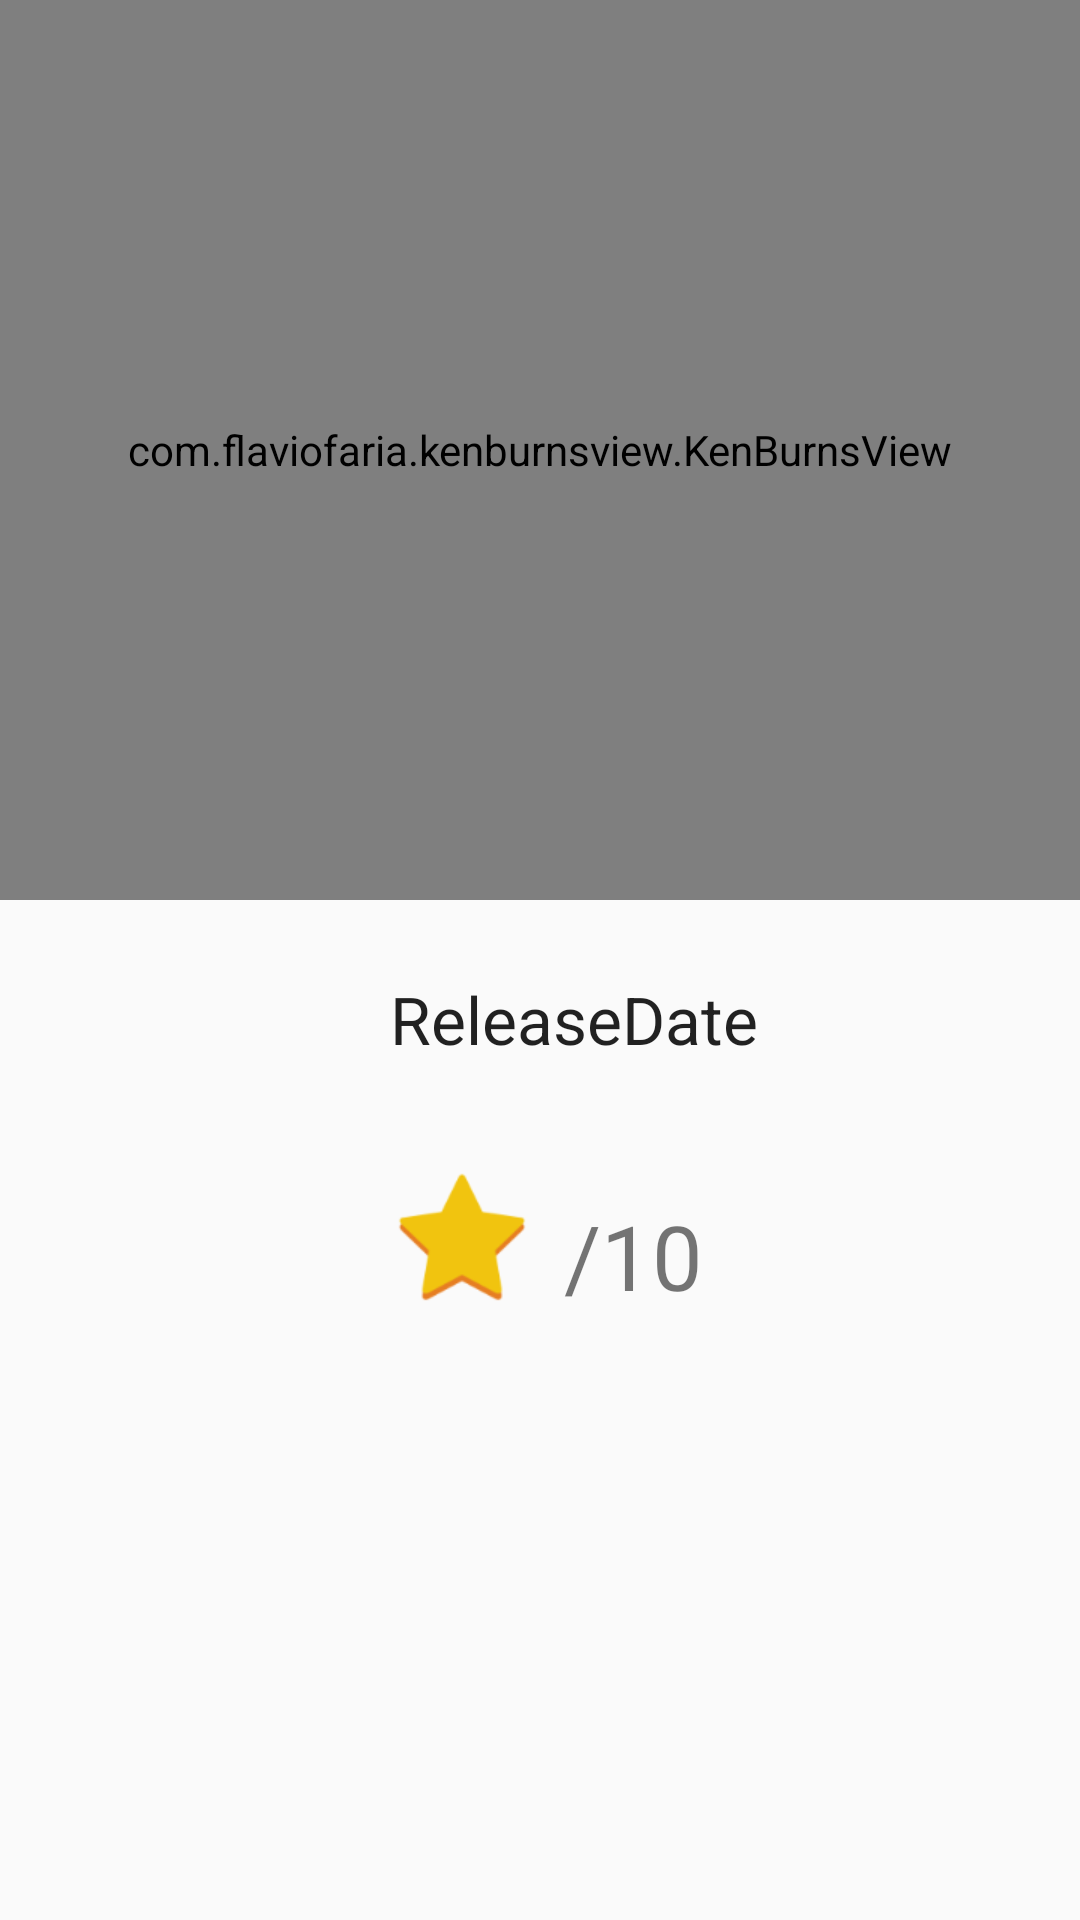

Android layout source for this screen:
<!-- AndroidManifest.xml: activity theme AppTheme.NoActionBar -->
<!-- res/layout/fragment_detail_movie.xml -->
<android.support.design.widget.CoordinatorLayout xmlns:android="http://schemas.android.com/apk/res/android"
    xmlns:app="http://schemas.android.com/apk/res-auto"
    android:id="@+id/coordinativelayout"
    android:layout_width="match_parent"
    android:layout_height="match_parent">

    <android.support.design.widget.AppBarLayout
        android:id="@+id/appbar"
        android:layout_width="match_parent"
        android:layout_height="wrap_content"
        android:fitsSystemWindows="true"
        android:theme="@style/ThemeOverlay.AppCompat.Dark.ActionBar">

        <android.support.design.widget.CollapsingToolbarLayout
            android:id="@+id/collapsing_toolbar"
            android:layout_width="match_parent"
            android:layout_height="match_parent"
            android:fitsSystemWindows="true"
            app:contentScrim="@color/colorPrimary"
            app:expandedTitleMarginBottom="@dimen/expandedTitleMarginBottom"
            app:expandedTitleMarginEnd="@dimen/expandedTitleMarginEnd"
            app:expandedTitleMarginStart="@dimen/expandedTitleMarginStart"
            app:layout_scrollFlags="scroll|exitUntilCollapsed">

            <com.flaviofaria.kenburnsview.KenBurnsView
                android:id="@+id/detail_header_imageview"
                android:layout_width="match_parent"
                android:layout_height="300dp"
                android:layout_alignParentTop="true"
                android:fitsSystemWindows="true"
                android:scaleType="centerCrop"
                app:layout_collapseMode="parallax" />

            <android.support.v7.widget.Toolbar
                android:id="@+id/detail_app_bar"
                android:layout_width="match_parent"
                android:layout_height="?attr/actionBarSize"
                android:theme="@style/ThemeOverlay.AppCompat.Light" />
        </android.support.design.widget.CollapsingToolbarLayout>
    </android.support.design.widget.AppBarLayout>

    <android.support.v4.widget.NestedScrollView
        android:layout_width="match_parent"
        android:layout_height="match_parent"
        android:layout_gravity="fill_vertical"
        android:layout_marginBottom="?attr/actionBarSize"
        app:layout_behavior="@string/appbar_scrolling_view_behavior">

        <RelativeLayout
            android:layout_width="match_parent"
            android:layout_height="match_parent">


            <ImageView
                android:id="@+id/poster_image_view"
                android:layout_width="100dp"
                android:layout_height="150dp"
                android:layout_marginBottom="15dp"
                android:layout_marginLeft="15dp"
                android:layout_marginRight="15dp"
                android:layout_marginTop="25dp"
                android:transitionName="poster" />

            <TextView
                android:id="@+id/release"
                android:layout_width="wrap_content"
                android:layout_height="wrap_content"
                android:layout_marginTop="25dp"
                android:layout_toRightOf="@id/poster_image_view"
                android:fontFamily="sans-serif-thin"
                android:text="@string/release_date"
                android:textAppearance="?android:textAppearanceLarge"
                android:textStyle="bold|normal" />

            <TextView
                android:id="@+id/releaseDate"
                android:layout_width="wrap_content"
                android:layout_height="wrap_content"
                android:layout_below="@id/release"
                android:layout_marginBottom="10dp"
                android:layout_marginTop="5dp"
                android:layout_toRightOf="@id/poster_image_view" />

            <ImageView
                android:id="@+id/star_image_view"
                android:layout_width="wrap_content"
                android:layout_height="wrap_content"
                android:layout_below="@id/releaseDate"
                android:layout_toRightOf="@id/poster_image_view"
                android:src="@drawable/star_material" />

            <TextView
                android:id="@+id/rating"
                android:layout_width="wrap_content"
                android:layout_height="wrap_content"
                android:layout_below="@id/releaseDate"
                android:layout_marginLeft="5dp"
                android:layout_marginRight="5dp"
                android:layout_marginTop="10dp"
                android:layout_toRightOf="@id/star_image_view"
                android:textSize="30dp"
                android:textStyle="bold|normal" />

            <TextView
                android:layout_width="wrap_content"
                android:layout_height="wrap_content"
                android:layout_below="@id/releaseDate"
                android:layout_marginRight="5dp"
                android:layout_marginTop="10dp"
                android:layout_toRightOf="@id/rating"
                android:text="@string/out_of_ten"
                android:textSize="30dp" />

            <TextView
                android:id="@+id/moviedescription"
                android:layout_width="match_parent"
                android:layout_height="match_parent"
                android:layout_below="@id/poster_image_view"
                android:layout_marginLeft="5dp"
                android:layout_marginRight="5dp"
                android:layout_marginTop="5dp"
                android:gravity="center" />
        </RelativeLayout>
    </android.support.v4.widget.NestedScrollView>
</android.support.design.widget.CoordinatorLayout>
<!-- resources referenced by this layout -->
<resources>
  <color name="colorPrimary">#3F51B5</color>
  <dimen name="expandedTitleMarginBottom">32dp</dimen>
  <dimen name="expandedTitleMarginEnd">64dp</dimen>
  <dimen name="expandedTitleMarginStart">48dp</dimen>
  <!-- drawable star_material: png bitmap (drawable-hdpi, 2645 bytes) -->
  <string name="out_of_ten">/10</string>
  <string name="release_date">ReleaseDate</string>
  <style name="AppTheme.NoActionBar" parent="AppTheme">
          <item name="windowActionBar">true</item>
          <item name="windowNoTitle">false</item>
      </style>
  <style name="AppTheme" parent="Theme.AppCompat.Light.DarkActionBar">
          
          <item name="colorPrimary">@color/colorPrimary</item>
          <item name="colorPrimaryDark">@color/colorPrimaryDark</item>
          <item name="colorAccent">@color/colorAccent</item>
      </style>
  <color name="colorPrimaryDark">#303F9F</color>
  <color name="colorAccent">#FF4081</color>
</resources>
